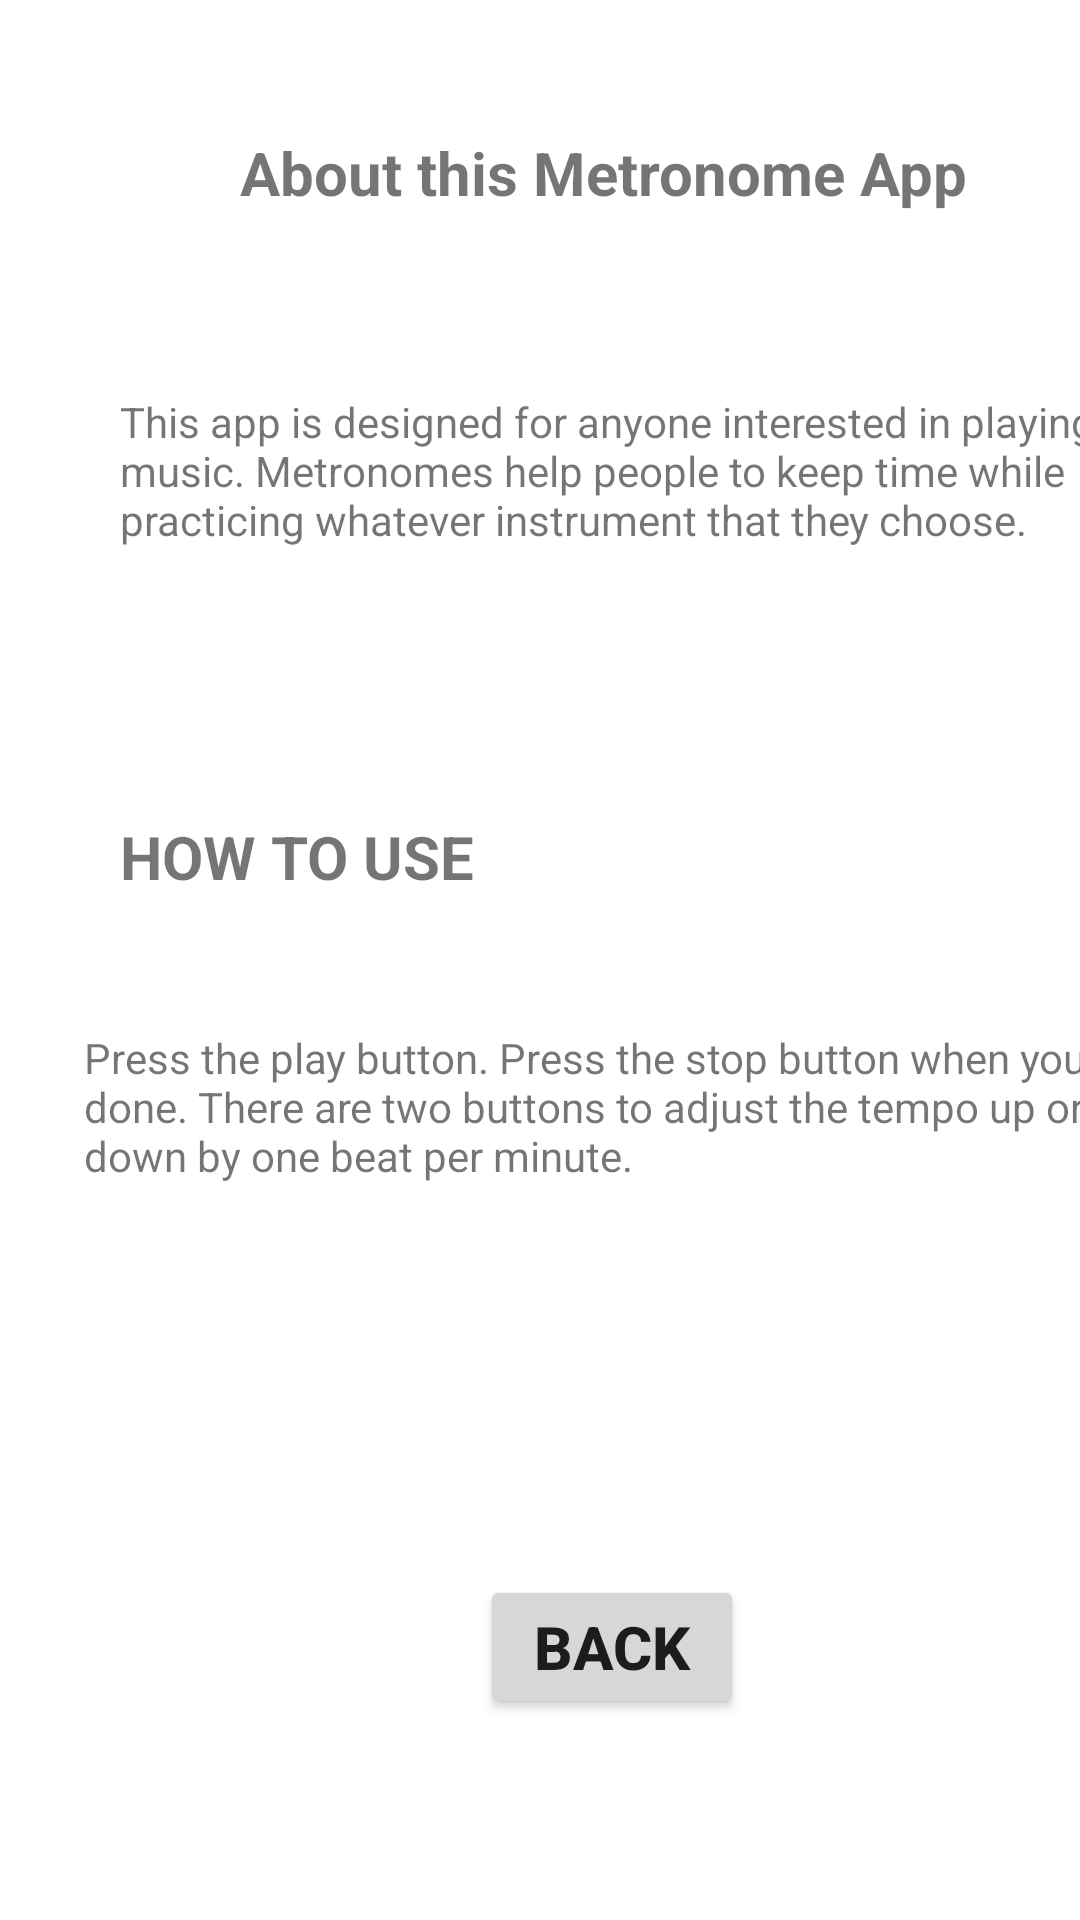

Here is an Android app screen rendered from its layout file. Give the layout XML and the strings, colors and styles it references.
<!-- AndroidManifest.xml: application theme Theme.DSMetronome -->
<!-- res/layout/activity_help.xml -->
<?xml version="1.0" encoding="utf-8"?>
<androidx.constraintlayout.widget.ConstraintLayout xmlns:android="http://schemas.android.com/apk/res/android"
    xmlns:app="http://schemas.android.com/apk/res-auto"
    xmlns:tools="http://schemas.android.com/tools"
    android:layout_width="match_parent"
    android:layout_height="match_parent"
    tools:context=".HelpActivity">

    <TextView
        android:id="@+id/textView4"
        android:layout_width="wrap_content"
        android:layout_height="wrap_content"
        android:layout_marginStart="80dp"
        android:layout_marginTop="44dp"
        android:text="About this Metronome App"
        android:textSize="20sp"
        android:textStyle="bold"
        app:layout_constraintStart_toStartOf="parent"
        app:layout_constraintTop_toTopOf="parent" />

    <TextView
        android:id="@+id/textView5"
        android:layout_width="339dp"
        android:layout_height="77dp"
        android:layout_marginStart="40dp"
        android:layout_marginTop="60dp"
        android:text="This app is designed for anyone interested in playing music. Metronomes help
people to keep time while practicing whatever instrument that they choose. "
        app:layout_constraintStart_toStartOf="parent"
        app:layout_constraintTop_toBottomOf="@+id/textView4" />

    <TextView
        android:id="@+id/textView6"
        android:layout_width="wrap_content"
        android:layout_height="wrap_content"
        android:layout_marginStart="40dp"
        android:layout_marginTop="64dp"
        android:text="HOW TO USE"
        android:textSize="20sp"
        android:textStyle="bold"
        app:layout_constraintStart_toStartOf="parent"
        app:layout_constraintTop_toBottomOf="@+id/textView5" />

    <TextView
        android:id="@+id/textView7"
        android:layout_width="358dp"
        android:layout_height="162dp"
        android:layout_marginStart="28dp"
        android:layout_marginTop="44dp"
        android:text="Press the play button. Press the stop button when you're done. There are two buttons to adjust the tempo up or down by one beat per minute."
        app:layout_constraintStart_toStartOf="parent"
        app:layout_constraintTop_toBottomOf="@+id/textView6" />

    <Button
        android:id="@+id/backBtn"
        android:layout_width="wrap_content"
        android:layout_height="wrap_content"
        android:layout_marginStart="160dp"
        android:layout_marginTop="20dp"
        android:onClick="goBack"
        android:text="BACK"
        android:textSize="20sp"
        android:textStyle="bold"
        app:layout_constraintStart_toStartOf="parent"
        app:layout_constraintTop_toBottomOf="@+id/textView7" />
</androidx.constraintlayout.widget.ConstraintLayout>
<!-- resources referenced by this layout -->
<resources>
  <style name="Theme.DSMetronome" parent="Theme.MaterialComponents.DayNight.DarkActionBar">
          
          <item name="colorPrimary">@color/purple_500</item>
          <item name="colorPrimaryVariant">@color/purple_700</item>
          <item name="colorOnPrimary">@color/white</item>
          
          <item name="colorSecondary">@color/teal_200</item>
          <item name="colorSecondaryVariant">@color/teal_700</item>
          <item name="colorOnSecondary">@color/black</item>
          
          <item name="android:statusBarColor" tools:targetApi="l">?attr/colorPrimaryVariant</item>
          
      </style>
  <!-- not gathered from this repository: default colours our renderer supplied (Android Studio template values) -->
  <color name="purple_500">#FF6200EE</color>
  <color name="purple_700">#FF3700B3</color>
  <color name="teal_200">#FF03DAC5</color>
  <color name="teal_700">#FF018786</color>
  <color name="black">#FF000000</color>
  <color name="white">#FFFFFFFF</color>
</resources>
